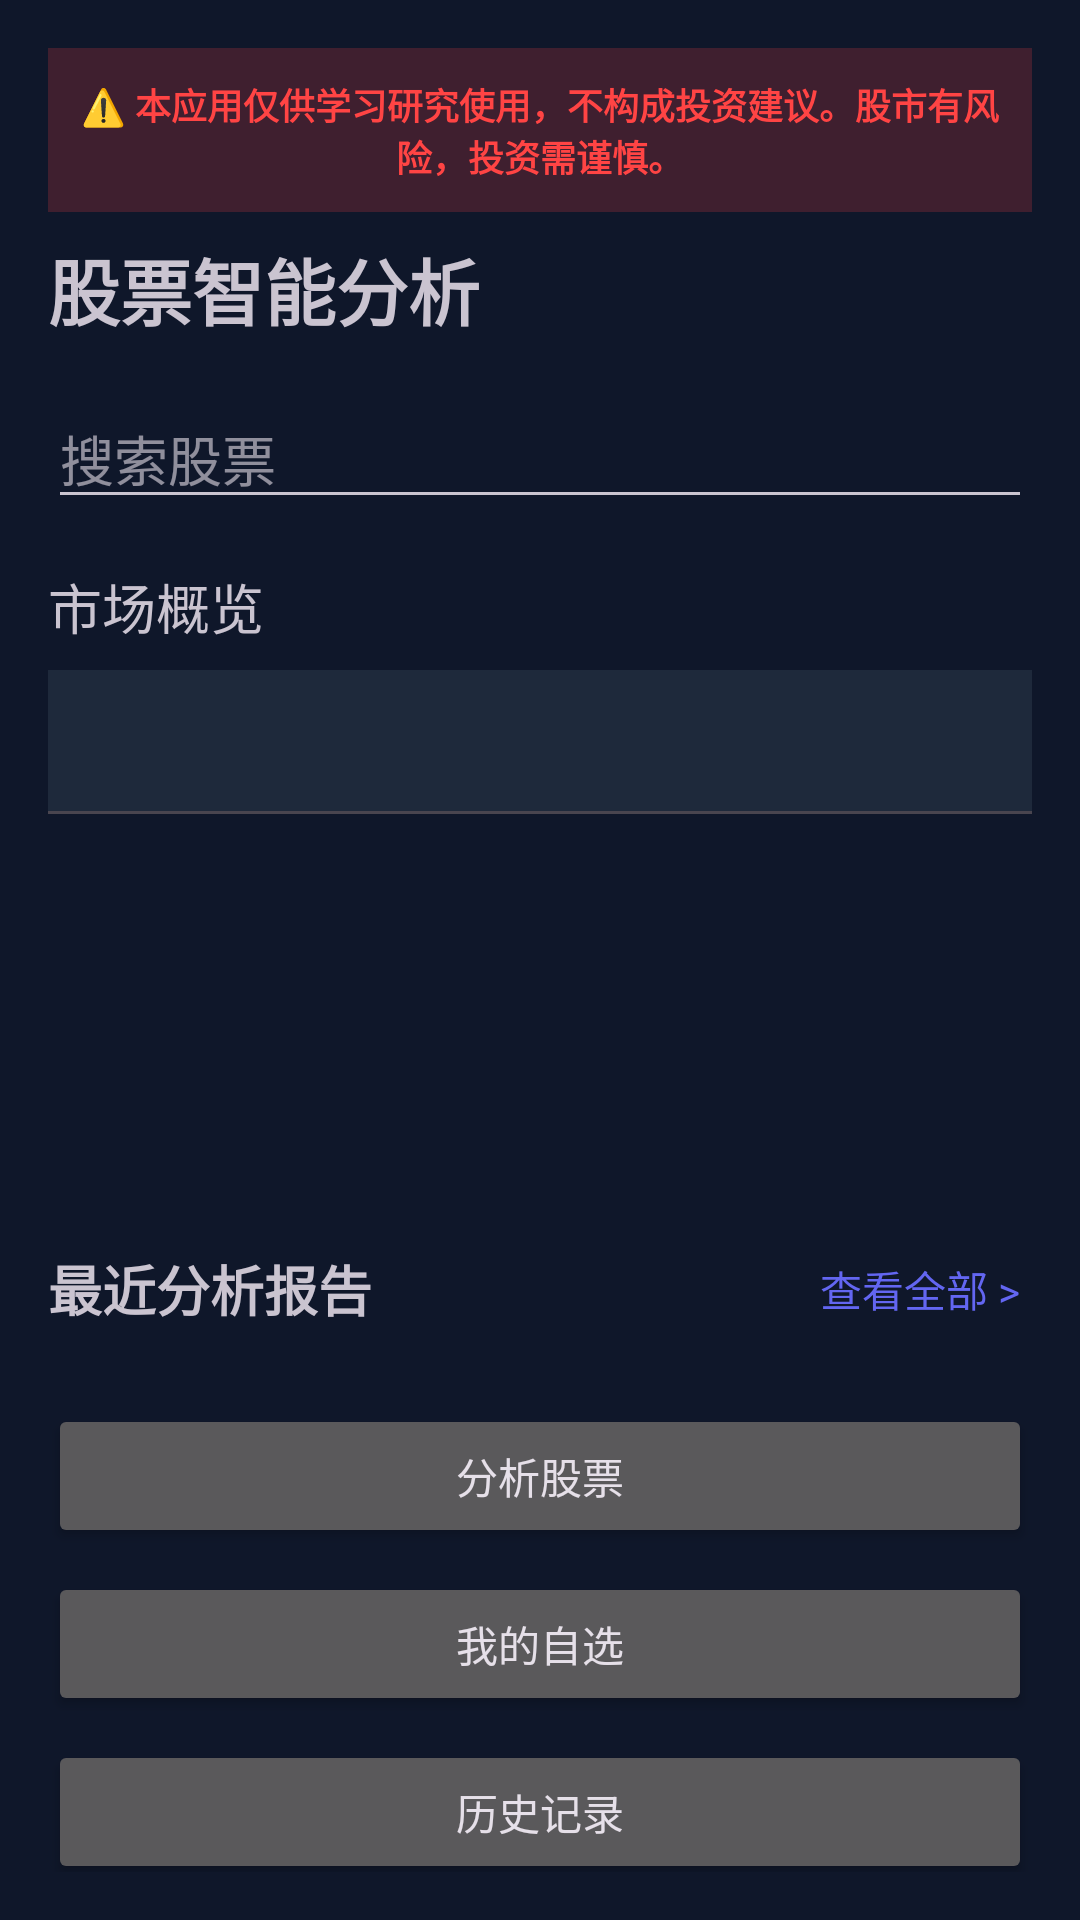

Reconstruct the res/layout file that produces this screen, plus the resources it refers to.
<!-- AndroidManifest.xml: application theme Theme.StockAnalysisApp -->
<!-- res/layout/fragment_home.xml -->
<?xml version="1.0" encoding="utf-8"?>
<ScrollView 
    xmlns:android="http://schemas.android.com/apk/res/android"
    xmlns:app="http://schemas.android.com/apk/res-auto"
    android:layout_width="match_parent"
    android:layout_height="match_parent"
    android:padding="16dp">

    <LinearLayout
        android:layout_width="match_parent"
        android:layout_height="wrap_content"
        android:orientation="vertical">

        
        <TextView
            android:id="@+id/tvRiskWarning"
            android:layout_width="match_parent"
            android:layout_height="wrap_content"
            android:text="⚠️ 本应用仅供学习研究使用，不构成投资建议。股市有风险，投资需谨慎。"
            android:textSize="12sp"
            android:textColor="#FF4444"
            android:background="#33FF4444"
            android:padding="10dp"
            android:gravity="center"
            android:textStyle="bold"
            android:layout_marginBottom="8dp"/>

        <TextView
            android:layout_width="wrap_content"
            android:layout_height="wrap_content"
            android:text="股票智能分析"
            android:textSize="24sp"
            android:textStyle="bold"/>

        <EditText
            android:id="@+id/etSearch"
            android:layout_width="match_parent"
            android:layout_height="wrap_content"
            android:hint="搜索股票"
            android:inputType="text"
            android:imeOptions="actionSearch"
            android:layout_marginTop="16dp"/>

        
        <androidx.recyclerview.widget.RecyclerView
            android:id="@+id/rvSearchResults"
            android:layout_width="match_parent"
            android:layout_height="200dp"
            android:layout_marginTop="8dp"
            android:visibility="gone"
            app:layoutManager="androidx.recyclerview.widget.LinearLayoutManager"/>

        <TextView
            android:layout_width="wrap_content"
            android:layout_height="wrap_content"
            android:text="市场概览"
            android:textSize="18sp"
            android:layout_marginTop="16dp"/>

        
        <com.google.android.material.tabs.TabLayout
            android:id="@+id/tabMarket"
            android:layout_width="match_parent"
            android:layout_height="wrap_content"
            android:layout_marginTop="8dp"
            app:tabMode="scrollable"
            app:tabTextAppearance="@style/TabTextStyle"
            app:tabIndicatorColor="?attr/colorPrimary"
            app:tabSelectedTextColor="?attr/colorPrimary"
            app:tabTextColor="?android:textColorSecondary"/>

        <androidx.recyclerview.widget.RecyclerView
            android:id="@+id/rvIndices"
            android:layout_width="match_parent"
            android:layout_height="120dp"
            android:layout_marginTop="8dp"
            android:orientation="horizontal"
            app:layoutManager="androidx.recyclerview.widget.LinearLayoutManager"
            app:layout_constraintHorizontal_bias="0.0"/>

        <LinearLayout
            android:layout_width="match_parent"
            android:layout_height="wrap_content"
            android:orientation="horizontal"
            android:gravity="center_vertical"
            android:layout_marginTop="16dp">

            <TextView
                android:layout_width="0dp"
                android:layout_height="wrap_content"
                android:layout_weight="1"
                android:text="最近分析报告"
                android:textSize="18sp"
                android:textStyle="bold"/>

            <TextView
                android:id="@+id/tvViewAllReports"
                android:layout_width="wrap_content"
                android:layout_height="wrap_content"
                android:text="查看全部 >"
                android:textSize="14sp"
                android:textColor="?attr/colorPrimary"
                android:padding="4dp"
                android:clickable="true"
                android:focusable="true"
                android:background="?attr/selectableItemBackground"/>

        </LinearLayout>

        <androidx.recyclerview.widget.RecyclerView
            android:id="@+id/rvReportSummaries"
            android:layout_width="match_parent"
            android:layout_height="wrap_content"
            android:layout_marginTop="8dp"
            android:nestedScrollingEnabled="false"
            app:layoutManager="androidx.recyclerview.widget.LinearLayoutManager"/>

        <TextView
            android:id="@+id/tvEmptyReports"
            android:layout_width="match_parent"
            android:layout_height="wrap_content"
            android:text="暂无分析报告\n点击【分析股票】开始分析"
            android:textSize="14sp"
            android:textColor="?android:attr/textColorSecondary"
            android:gravity="center"
            android:padding="32dp"
            android:visibility="gone"/>

        <Button
            android:id="@+id/btnQuickAnalysis"
            android:layout_width="match_parent"
            android:layout_height="wrap_content"
            android:text="分析股票"
            android:layout_marginTop="16dp"/>

        <Button
            android:id="@+id/btnWatchlist"
            android:layout_width="match_parent"
            android:layout_height="wrap_content"
            android:text="我的自选"
            android:layout_marginTop="8dp"/>

        <Button
            android:id="@+id/btnHistory"
            android:layout_width="match_parent"
            android:layout_height="wrap_content"
            android:text="历史记录"
            android:layout_marginTop="8dp"/>

        <ProgressBar
            android:id="@+id/progressBar"
            android:layout_width="wrap_content"
            android:layout_height="wrap_content"
            android:layout_gravity="center"
            android:layout_marginTop="16dp"
            android:visibility="gone"/>

    </LinearLayout>
</ScrollView>
<!-- resources referenced by this layout -->
<resources>
  <style name="TabTextStyle" parent="TextAppearance.Material3.TitleMedium">
          <item name="android:textSize">14sp</item>
          <item name="android:textStyle">bold</item>
          <item name="fontFamily">sans-serif-medium</item>
      </style>
  <color name="primary">#6366F1</color>
  <color name="primary_dark">#4F46E5</color>
  <color name="text_on_primary">#FFFFFF</color>
  <color name="accent">#06B6D4</color>
  <color name="text_on_accent">#FFFFFF</color>
  <color name="background">#0F172A</color>
  <color name="surface">#1E293B</color>
  <color name="surface_variant">#334155</color>
  <color name="error">#EF4444</color>
  <color name="background_dark">#020617</color>
  <style name="TextAppearance.App.HeadlineLarge" parent="TextAppearance.Material3.HeadlineLarge">
          <item name="fontFamily">sans-serif-light</item>
          <item name="android:fontFamily">sans-serif-light</item>
          <item name="android:textColor">@color/text_primary</item>
          <item name="android:letterSpacing">0.02</item>
      </style>
  <style name="TextAppearance.App.HeadlineMedium" parent="TextAppearance.Material3.HeadlineMedium">
          <item name="fontFamily">sans-serif</item>
          <item name="android:fontFamily">sans-serif</item>
          <item name="android:textColor">@color/text_primary</item>
          <item name="android:letterSpacing">0.01</item>
      </style>
  <style name="TextAppearance.App.TitleLarge" parent="TextAppearance.Material3.TitleLarge">
          <item name="fontFamily">sans-serif-medium</item>
          <item name="android:fontFamily">sans-serif-medium</item>
          <item name="android:textColor">@color/text_primary</item>
      </style>
  <style name="TextAppearance.App.TitleMedium" parent="TextAppearance.Material3.TitleMedium">
          <item name="fontFamily">sans-serif-medium</item>
          <item name="android:fontFamily">sans-serif-medium</item>
          <item name="android:textColor">@color/text_primary</item>
      </style>
  <style name="TextAppearance.App.BodyLarge" parent="TextAppearance.Material3.BodyLarge">
          <item name="fontFamily">sans-serif</item>
          <item name="android:fontFamily">sans-serif</item>
          <item name="android:textColor">@color/text_secondary</item>
      </style>
  <style name="TextAppearance.App.BodyMedium" parent="TextAppearance.Material3.BodyMedium">
          <item name="fontFamily">sans-serif</item>
          <item name="android:fontFamily">sans-serif</item>
          <item name="android:textColor">@color/text_secondary</item>
      </style>
  <style name="TextAppearance.App.LabelLarge" parent="TextAppearance.Material3.LabelLarge">
          <item name="fontFamily">sans-serif-medium</item>
          <item name="android:fontFamily">sans-serif-medium</item>
          <item name="android:textColor">@color/text_tertiary</item>
      </style>
  <style name="ShapeAppearance.App.SmallComponent" parent="ShapeAppearance.Material3.SmallComponent">
          <item name="cornerFamily">rounded</item>
          <item name="cornerSize">8dp</item>
      </style>
  <style name="ShapeAppearance.App.MediumComponent" parent="ShapeAppearance.Material3.MediumComponent">
          <item name="cornerFamily">rounded</item>
          <item name="cornerSize">16dp</item>
      </style>
  <style name="ShapeAppearance.App.LargeComponent" parent="ShapeAppearance.Material3.LargeComponent">
          <item name="cornerFamily">rounded</item>
          <item name="cornerSize">24dp</item>
      </style>
  <color name="ripple">#33FFFFFF</color>
  <color name="text_primary">#F1F5F9</color>
  <color name="text_secondary">#94A3B8</color>
  <color name="text_tertiary">#64748B</color>
</resources>
